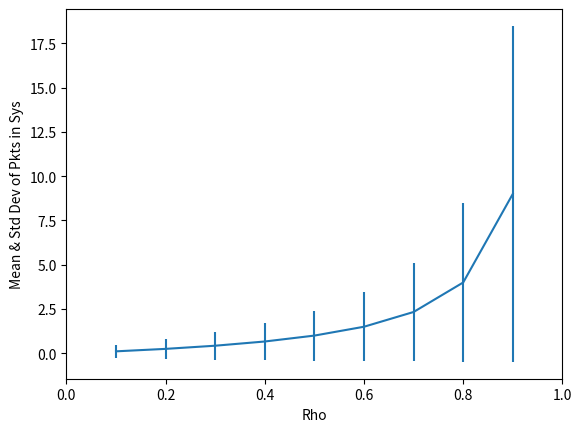

This figure's Python source:
# -*- coding: utf-8 -*-
"""
Spyder Editor

press cmd+I to get info about functions before the close parenthesis
OR type lib.func?
"""
#%%
#HW2 Problem 3
import matplotlib.pyplot as plt
import numpy as np

def stdDevN(rho):
    return np.sqrt(rho/((1-rho)**2))

def meanN(rho):
    return rho/(1-rho)

rhos = np.arange(0.1,1.0,0.1)
means = [meanN(r) for r in rhos]
stds = [stdDevN(r) for r in rhos]
plt.errorbar(rhos,means,yerr=stds)
plt.xlim([0,1]), plt.xlabel("Rho"), plt.ylabel("Mean & Std Dev of Pkts in Sys")
plt.show()

#%%
#HW2 Problem 4
from math import factorial

def choose(n,k):
    return factorial(n)/(factorial(k)*factorial(n-k))

def f(rho):
    return sum([choose(4,k)*rho**k*(1-rho)**(4-k) for k in range(2,5)])
"""can use scipy.misc.comb(4,k) instead without defining..."""

print('P_conj =',f(0.4))

